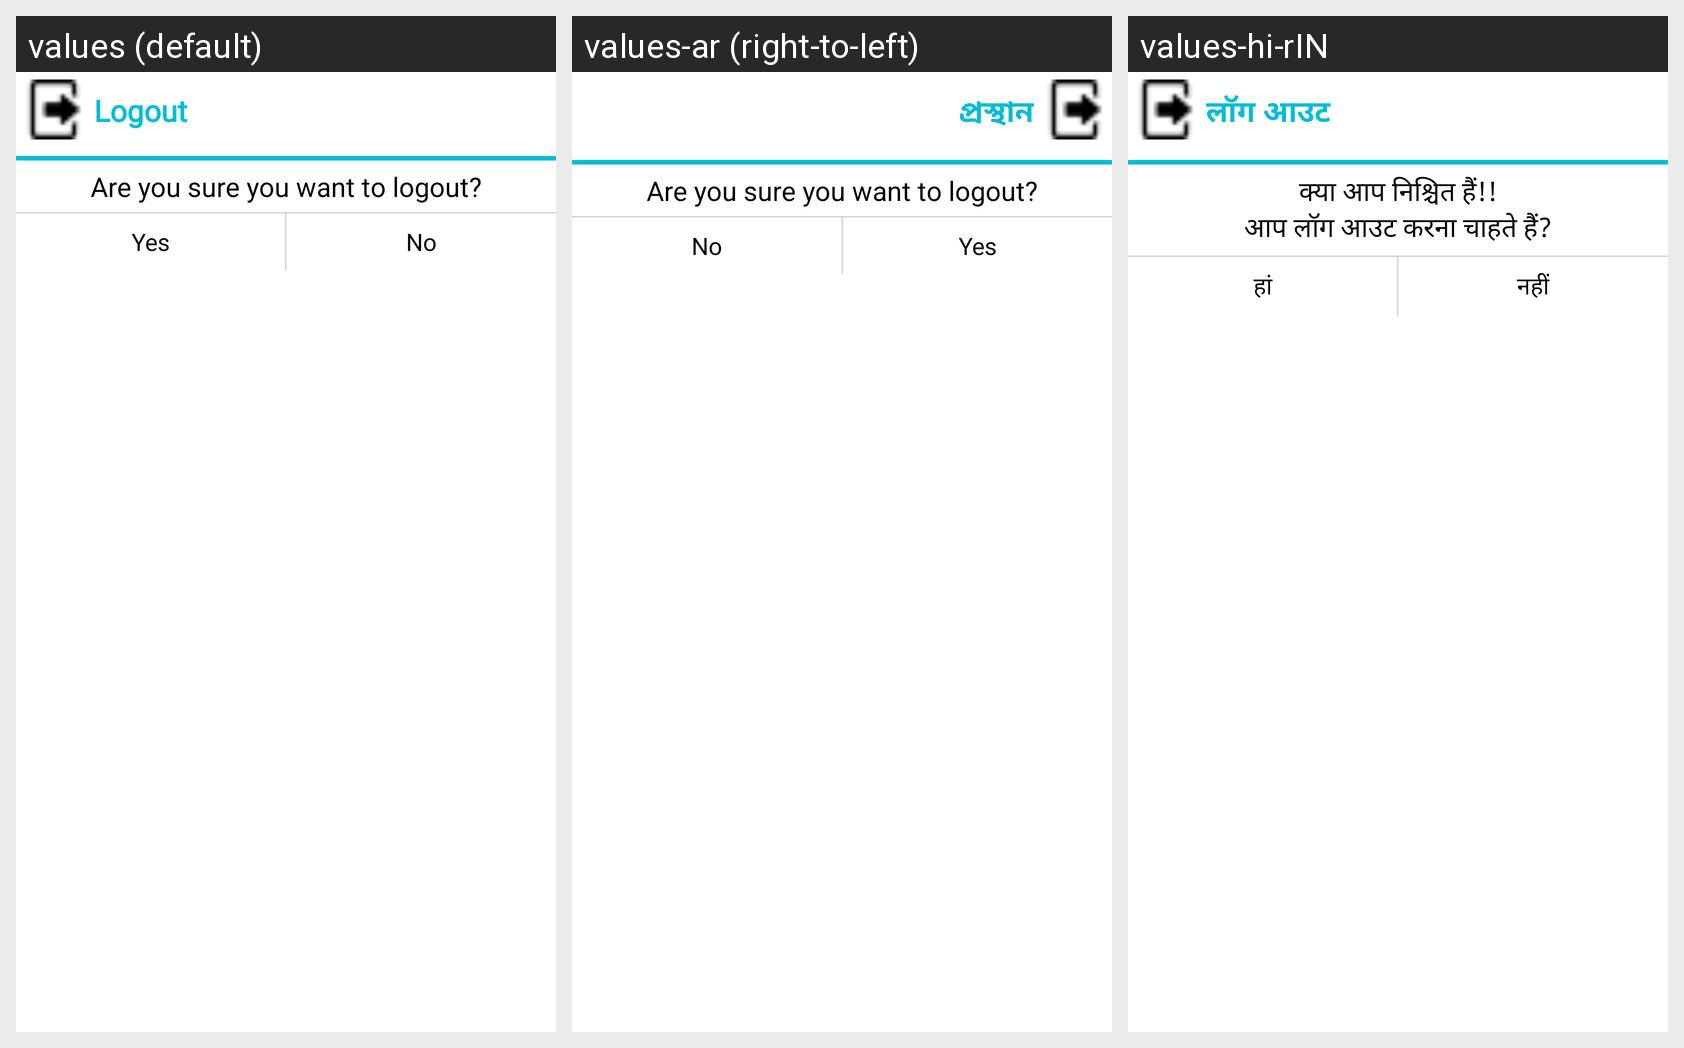

Translations of the strings shown on this Android screen, per locale in the grid:
Android screen res/layout/dailog_logout.xml rendered under 3 locales, left to right: values (default), values-ar (right-to-left), values-hi-rIN. Device: Nexus 5 (rendered at 1080×1920; each locale shown at half size, 540×960, under a caption strip naming it); theme AppTheme.
Strings drawn on this screen, with the default value and each locale's value (text and hints the layout hard-codes, and strings that could not be matched under every locale, appear in the picture but are not listed):

logout
  values: Logout
  values-ar: প্রস্থান
  values-hi-rIN: लॉग आउट

logout_msg
  values: Are you sure you want to logout?
  values-ar: Are you sure you want to logout?
  values-hi-rIN: क्या आप निश्चित हैं!!
      आप लॉग आउट करना चाहते हैं?

yes
  values: Yes
  values-ar: Yes
  values-hi-rIN: हां

no
  values: No
  values-ar: No
  values-hi-rIN: नहीं
